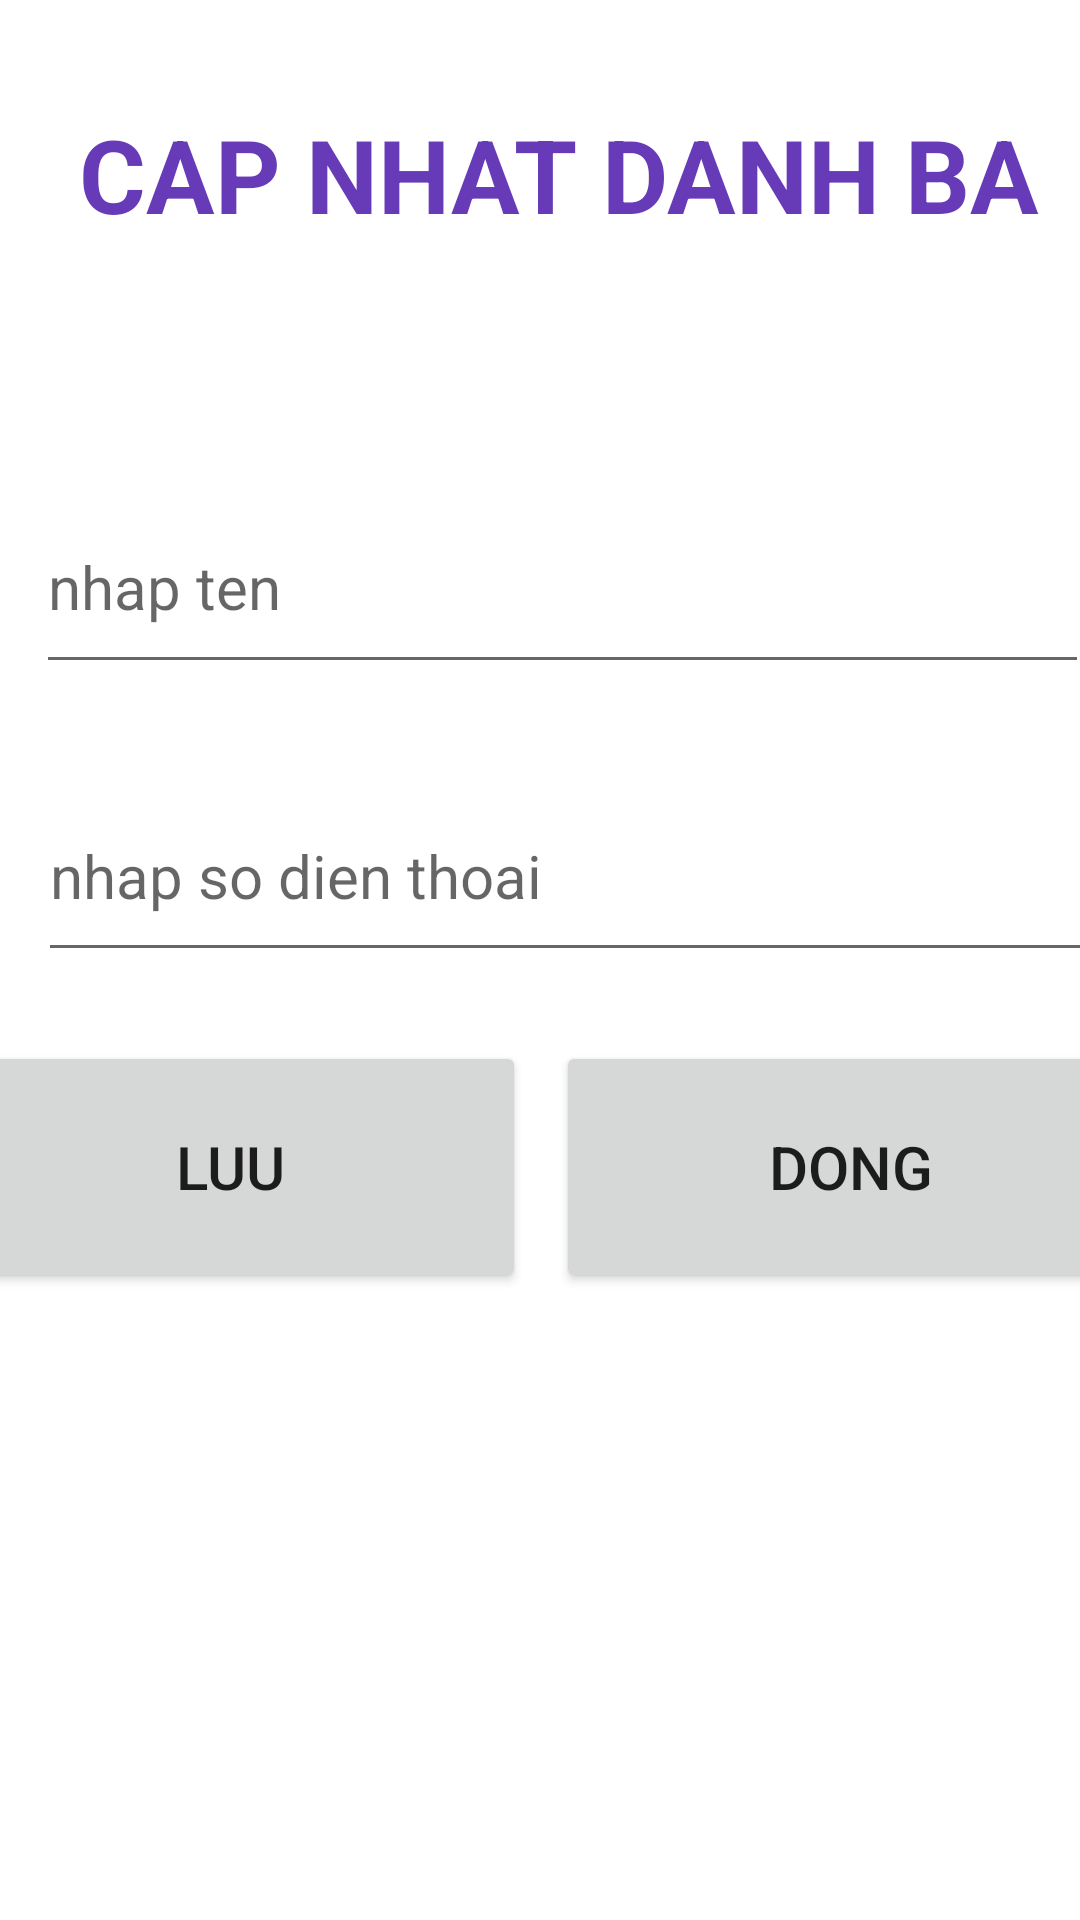

Here is an Android app screen rendered from its layout file. Give the layout XML and the strings, colors and styles it references.
<!-- AndroidManifest.xml: application theme Theme.ContactsManagement -->
<!-- res/layout/activity_ins_upd.xml -->
<?xml version="1.0" encoding="utf-8"?>
<androidx.constraintlayout.widget.ConstraintLayout xmlns:android="http://schemas.android.com/apk/res/android"
    xmlns:app="http://schemas.android.com/apk/res-auto"
    xmlns:tools="http://schemas.android.com/tools"
    android:layout_width="match_parent"
    android:layout_height="match_parent"
    tools:context=".InsUpdActivity">

    <TextView
        android:id="@+id/textView2"
        android:layout_width="353dp"
        android:layout_height="46dp"
        android:layout_marginStart="35dp"
        android:layout_marginTop="35dp"
        android:layout_marginEnd="23dp"
        android:gravity="center"
        android:text="CAP NHAT DANH BA"
        android:textColor="#673AB7"
        android:textSize="34sp"
        android:textStyle="bold"
        app:layout_constraintEnd_toEndOf="parent"
        app:layout_constraintStart_toStartOf="parent"
        app:layout_constraintTop_toTopOf="parent" />

    <EditText
        android:id="@+id/etTen"
        android:layout_width="351dp"
        android:layout_height="68dp"
        android:layout_marginStart="35dp"
        android:layout_marginTop="79dp"
        android:layout_marginEnd="20dp"
        android:ems="10"
        android:hint="nhap ten"
        android:inputType="textPersonName"
        android:textColor="#673AB7"
        android:textSize="20sp"
        app:layout_constraintEnd_toEndOf="parent"
        app:layout_constraintStart_toStartOf="parent"
        app:layout_constraintTop_toBottomOf="@+id/textView2" />

    <EditText
        android:id="@+id/etDienThoai"
        android:layout_width="354dp"
        android:layout_height="67dp"
        android:layout_marginStart="38dp"
        android:layout_marginTop="29dp"
        android:layout_marginEnd="19dp"
        android:ems="10"
        android:hint="nhap so dien thoai"
        android:inputType="phone"
        android:textColor="#673AB7"
        android:textSize="20sp"
        app:layout_constraintEnd_toEndOf="parent"
        app:layout_constraintStart_toStartOf="parent"
        app:layout_constraintTop_toBottomOf="@+id/etTen" />

    <LinearLayout
        android:layout_width="414dp"
        android:layout_height="wrap_content"
        android:layout_marginTop="18dp"
        android:orientation="horizontal"
        app:layout_constraintEnd_toEndOf="parent"
        app:layout_constraintStart_toStartOf="parent"
        app:layout_constraintTop_toBottomOf="@+id/etDienThoai">

        <Button
            android:id="@+id/btnLuu"
            android:layout_width="80dp"
            android:layout_height="84dp"
            android:layout_margin="5dp"
            android:layout_weight="1"
            android:text="LUU"
            android:textSize="20sp" />

        <Button
            android:id="@+id/btnDong"
            android:layout_width="80dp"
            android:layout_height="84dp"
            android:layout_margin="5dp"
            android:layout_weight="1"
            android:text="DONG"
            android:textSize="20sp" />
    </LinearLayout>
</androidx.constraintlayout.widget.ConstraintLayout>
<!-- resources referenced by this layout -->
<resources>
  <style name="Theme.ContactsManagement" parent="Theme.MaterialComponents.DayNight.DarkActionBar">
          
          <item name="colorPrimary">@color/purple_500</item>
          <item name="colorPrimaryVariant">@color/purple_700</item>
          <item name="colorOnPrimary">@color/white</item>
          
          <item name="colorSecondary">@color/teal_200</item>
          <item name="colorSecondaryVariant">@color/teal_700</item>
          <item name="colorOnSecondary">@color/black</item>
          
          <item name="android:statusBarColor">?attr/colorPrimaryVariant</item>
          
      </style>
  <!-- not gathered from this repository: default colours our renderer supplied (Android Studio template values) -->
  <color name="purple_500">#FF6200EE</color>
  <color name="purple_700">#FF3700B3</color>
  <color name="teal_200">#FF03DAC5</color>
  <color name="teal_700">#FF018786</color>
  <color name="black">#FF000000</color>
  <color name="white">#FFFFFFFF</color>
</resources>
